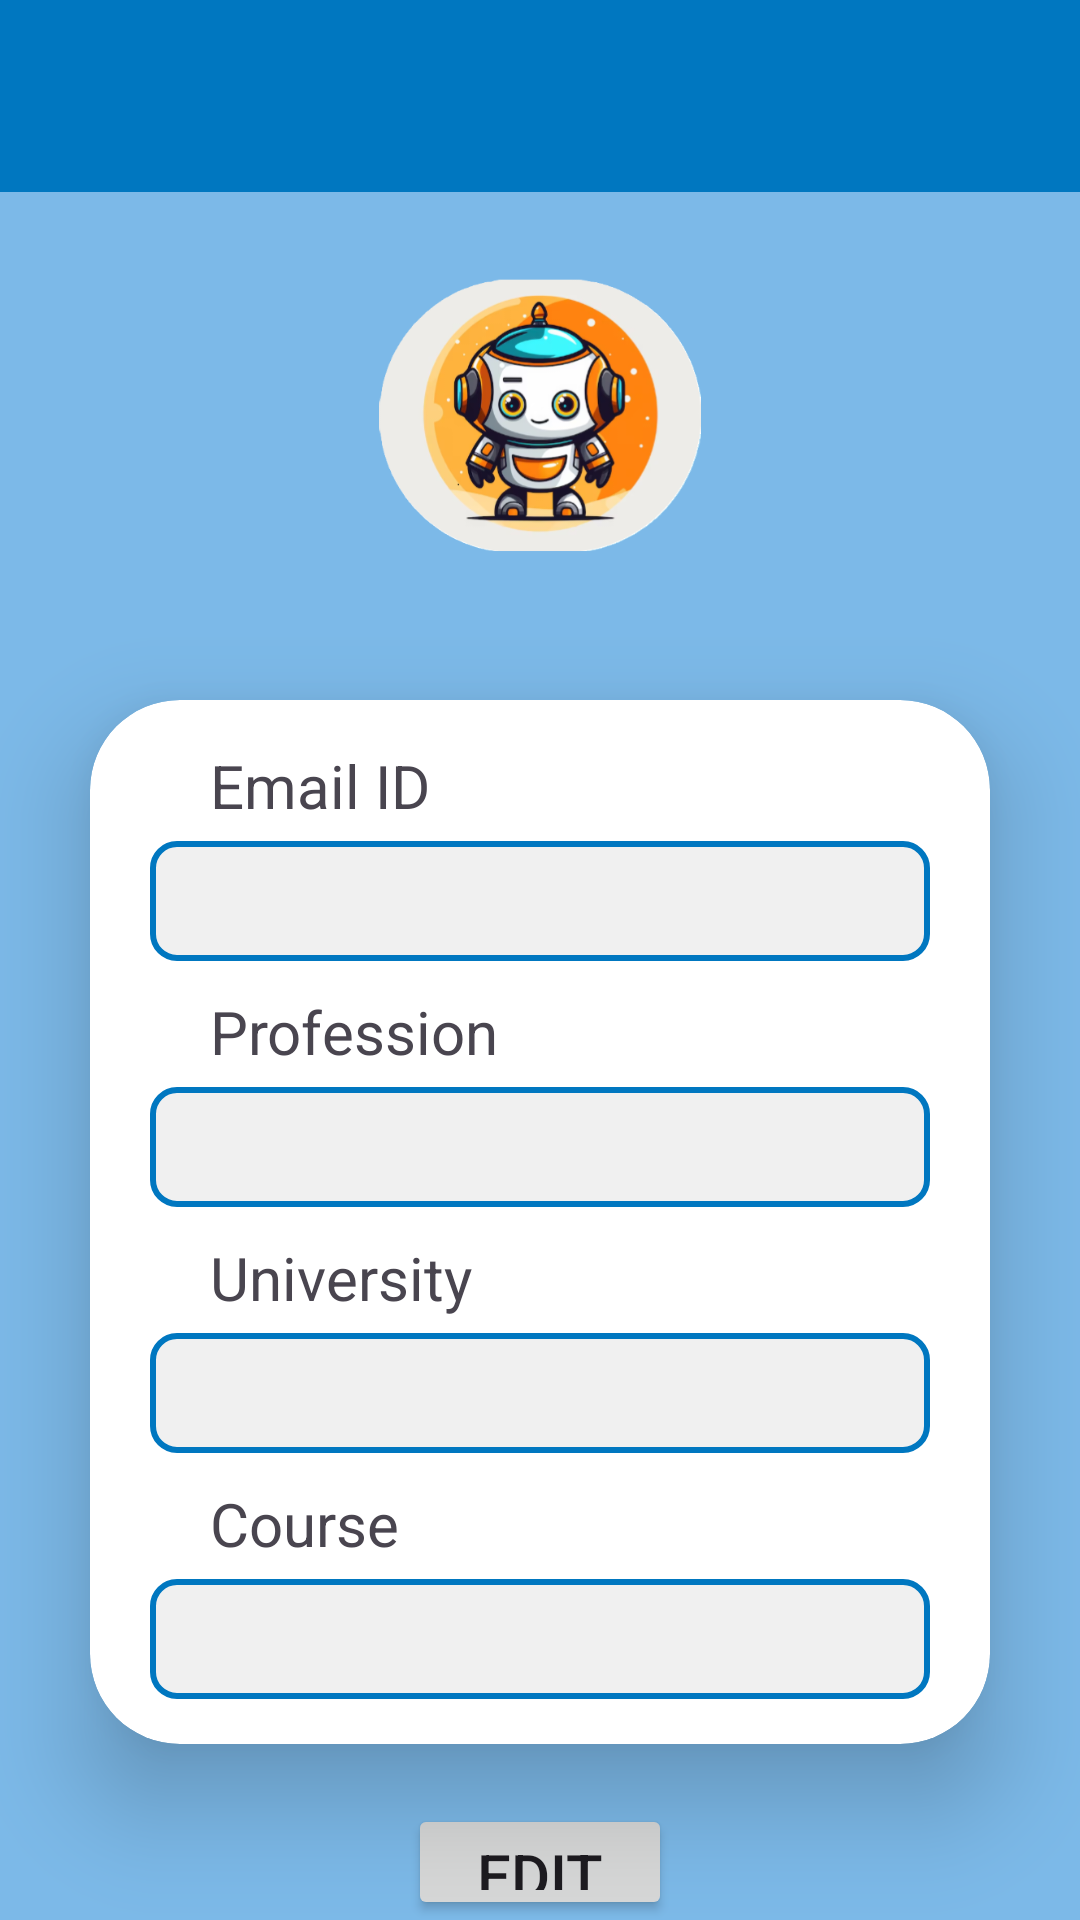

The Android layout XML behind this screen, and the referenced resources:
<!-- AndroidManifest.xml: application theme Theme.VidyaSetu -->
<!-- res/layout/activity_profile_saved.xml -->
<?xml version="1.0" encoding="utf-8"?>
<LinearLayout xmlns:android="http://schemas.android.com/apk/res/android"
    xmlns:app="http://schemas.android.com/apk/res-auto"
    xmlns:tools="http://schemas.android.com/tools"
    android:id="@+id/main"
    android:layout_width="match_parent"
    android:layout_height="match_parent"
    tools:context=".Profile_Saved"
    android:orientation="vertical"
    android:gravity="center_horizontal"
    android:background="@color/aero">

    <androidx.appcompat.widget.Toolbar
        android:layout_width="match_parent"
        android:layout_height="wrap_content"
        android:id="@+id/toolbar"
        android:background="@color/colorPrimary"
        app:titleTextColor="@color/white"/>

    <LinearLayout
        android:layout_width="wrap_content"
        android:layout_height="wrap_content"
        android:orientation="vertical"
        android:layout_gravity="center"
        android:layout_marginTop="20dp">

        <ImageView
            android:layout_width="110dp"
            android:layout_height="110dp"
            android:src="@drawable/jarvis"/>

        <TextView
            android:layout_width="wrap_content"
            android:layout_height="wrap_content"
            android:id="@+id/txtUname"
            android:layout_gravity="center"
            android:textStyle="bold"
            android:textSize="22sp"
            android:textColor="@color/textPrimary"/>

    </LinearLayout>

    <androidx.cardview.widget.CardView
        android:layout_width="match_parent"
        android:layout_height="wrap_content"
        app:cardCornerRadius="30dp"
        android:layout_marginLeft="30dp"
        android:layout_marginRight="30dp"
        android:layout_marginTop="10dp"
        android:layout_marginBottom="10dp"
        app:cardElevation="20dp"
        app:cardBackgroundColor="@color/white">

        <LinearLayout
            android:layout_width="match_parent"
            android:layout_height="wrap_content"
            android:layout_gravity="start"
            android:orientation="vertical"
            android:paddingTop="15dp"
            android:paddingBottom="15dp">

            <TextView
                android:layout_width="wrap_content"
                android:layout_height="wrap_content"
                android:text="Email ID"
                android:textSize="20sp"
                android:layout_marginBottom="5dp"
                android:layout_marginStart="40dp"
                android:layout_marginEnd="30dp"
                />

            <TextView
                android:layout_width="match_parent"
                android:layout_height="40dp"
                android:id="@+id/txtEmail"
                android:layout_marginStart="20dp"
                android:layout_marginEnd="20dp"
                android:background="@drawable/edit_text_bg"
                android:textSize="22sp"
                android:paddingStart="15dp"/>

            <TextView
                android:layout_width="wrap_content"
                android:layout_height="wrap_content"
                android:text="Profession"
                android:textSize="20sp"
                android:paddingTop="10dp"
                android:layout_marginBottom="5dp"
                android:layout_marginStart="40dp"
                android:layout_marginEnd="30dp"
                />

            <TextView
                android:id="@+id/prof"
                android:layout_width="match_parent"
                android:layout_height="40dp"
                android:layout_marginStart="20dp"
                android:layout_marginEnd="20dp"
                android:background="@drawable/edit_text_bg"
                android:paddingLeft="15dp"
                android:textSize="22sp" />

            <TextView
                android:layout_width="wrap_content"
                android:layout_height="wrap_content"
                android:text="University"
                android:textSize="20sp"
                android:paddingTop="10dp"
                android:layout_marginBottom="5dp"
                android:layout_marginStart="40dp"
                android:layout_marginEnd="30dp"
                />

            <TextView
                android:id="@+id/university"
                android:layout_width="match_parent"
                android:layout_height="40dp"
                android:layout_marginStart="20dp"
                android:layout_marginEnd="20dp"
                android:background="@drawable/edit_text_bg"
                android:paddingLeft="15dp"
                android:textSize="22sp" />

            <TextView
                android:layout_width="wrap_content"
                android:layout_height="wrap_content"
                android:text="Course"
                android:textSize="20sp"
                android:layout_marginStart="40dp"
                android:paddingTop="10dp"
                android:layout_marginEnd="30dp"
                android:layout_marginBottom="5dp"
                />

            ]

            <TextView
                android:id="@+id/course"
                android:layout_width="match_parent"
                android:layout_height="40dp"
                android:layout_marginStart="20dp"
                android:layout_marginEnd="20dp"
                android:background="@drawable/edit_text_bg"
                android:paddingLeft="15dp"
                android:textSize="22sp" />

        </LinearLayout>
    </androidx.cardview.widget.CardView>

    <Button
        android:layout_width="wrap_content"
        android:layout_height="wrap_content"
        android:text="Edit"
        android:layout_marginTop="10dp"
        android:id="@+id/btnEdit"
        android:drawableLeft="@drawable/baseline_edit_24"
        android:drawableTint="@color/white"
        android:textSize="20sp"/>

    <Button
        android:layout_width="wrap_content"
        android:layout_height="wrap_content"
        android:text="Logout"
        android:textSize="20sp"
        android:layout_marginTop="5dp"
        android:drawableTint="@color/white"
        android:drawableLeft="@drawable/baseline_logout_24" android:id="@+id/btnlogout"/>

</LinearLayout>
<!-- resources referenced by this layout -->
<resources>
  <color name="aero">#7CB9E8</color>
  <color name="colorPrimary">#0077c0</color>
  <color name="textPrimary">#2C3E50</color>
  <color name="white">#FFFFFFFF</color>
  <!-- drawable edit_text_bg (drawable) -->
  <?xml version="1.0" encoding="utf-8"?>
  <shape xmlns:android="http://schemas.android.com/apk/res/android">
      <solid android:color="#F0F0F0"/>
      <corners android:radius="8dp"/>
      <stroke android:color="@color/colorPrimary" android:width="2dp"/>
  </shape>
  <!-- drawable jarvis: png bitmap (drawable, 127927 bytes) -->
  <style name="Theme.VidyaSetu" parent="Base.Theme.VidyaSetu" />
  <style name="Base.Theme.VidyaSetu" parent="Theme.Material3.DayNight.NoActionBar">
          <item name="colorPrimary">@color/colorPrimary</item>
          <item name="colorPrimaryVariant">@color/colorPrimaryDark</item>
          <item name="colorSecondary">@color/colorSecondary</item>
      </style>
  <color name="colorPrimaryDark">#73C2FB</color>
  <color name="colorSecondary">#FFF9E3</color>
</resources>
